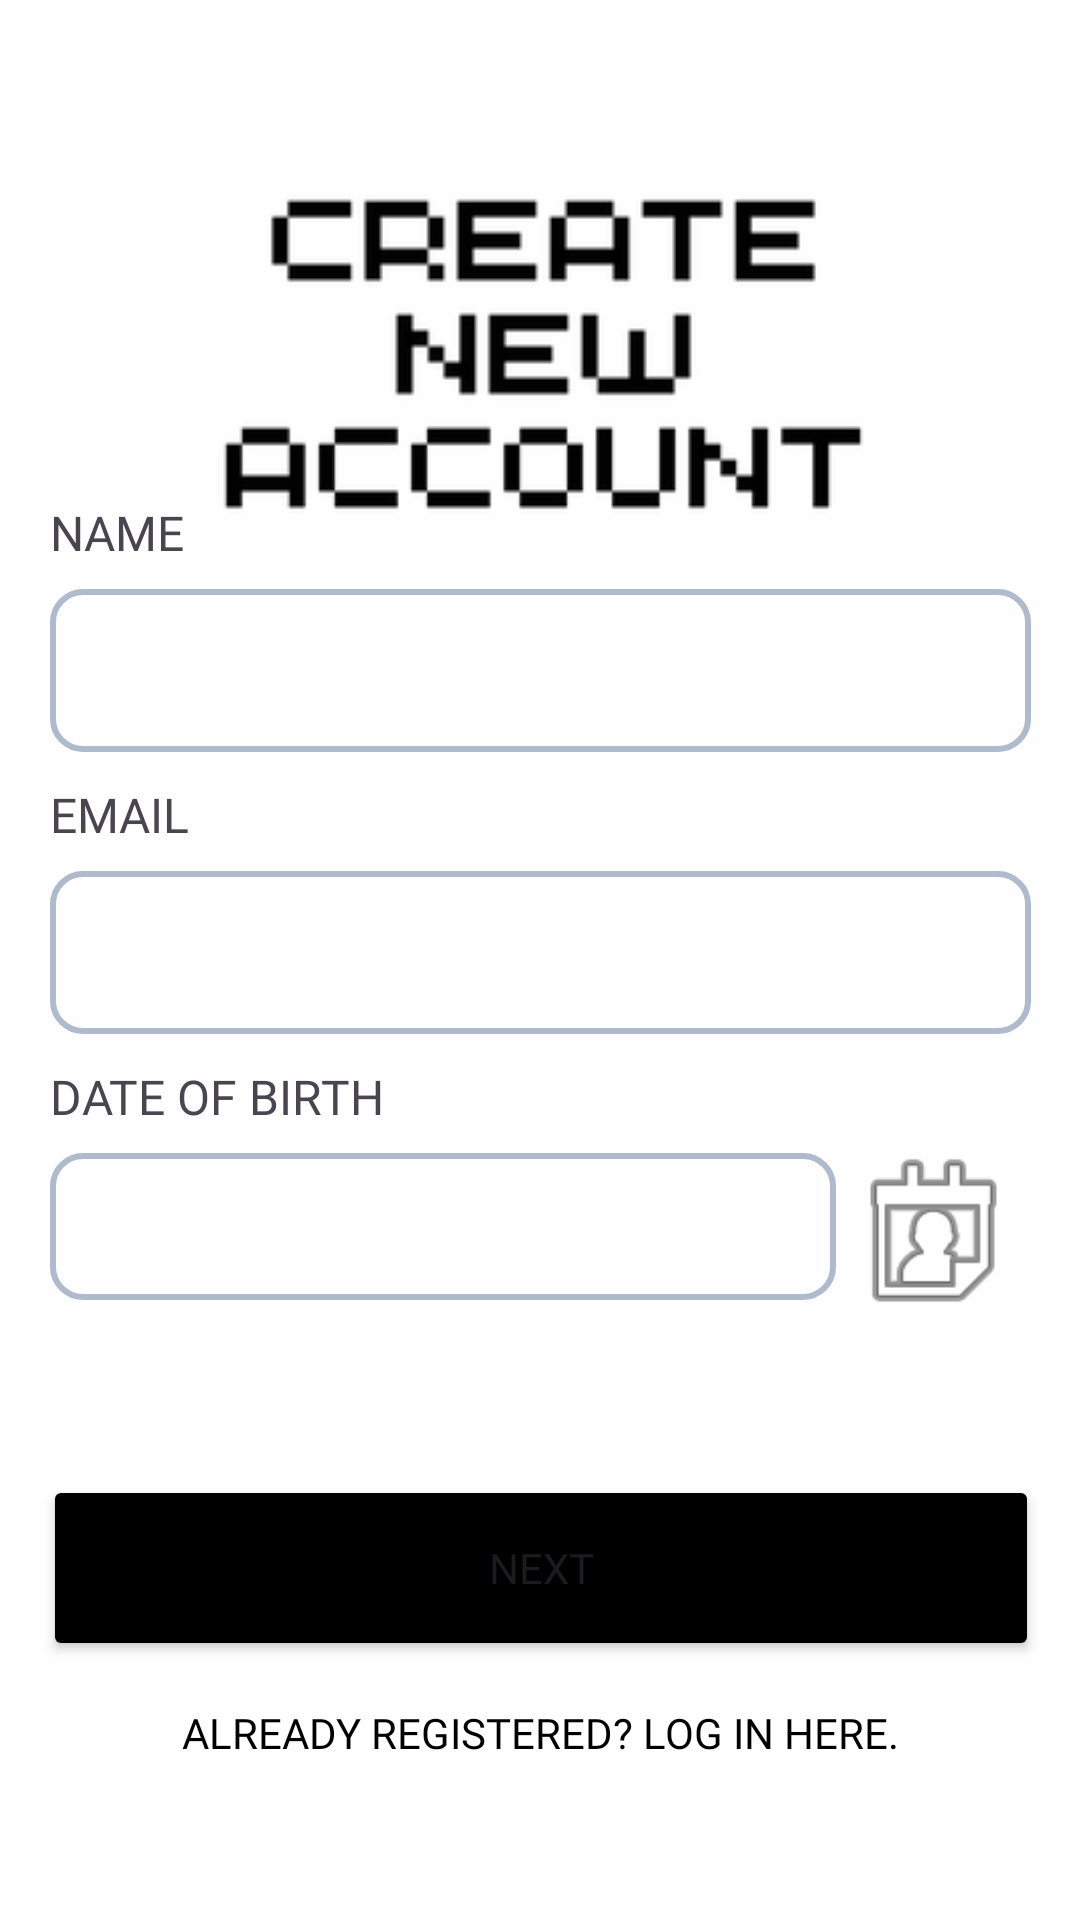

Produce the Android XML layout that renders to this screen, including the resource entries it uses.
<!-- AndroidManifest.xml: application theme Theme.Cashew -->
<!-- res/layout/activity_signup_page.xml -->
<?xml version="1.0" encoding="utf-8"?>
<androidx.constraintlayout.widget.ConstraintLayout xmlns:android="http://schemas.android.com/apk/res/android"
    xmlns:app="http://schemas.android.com/apk/res-auto"
    xmlns:tools="http://schemas.android.com/tools"
    android:layout_width="match_parent"
    android:layout_height="match_parent"
    android:background="@color/white2"
    tools:context=".signup_page">

    <LinearLayout
        android:id="@+id/linearLayout"
        android:layout_width="327dp"
        android:layout_height="305dp"
        android:orientation="vertical"
        app:layout_constraintBottom_toBottomOf="parent"
        app:layout_constraintEnd_toEndOf="parent"
        app:layout_constraintStart_toStartOf="parent"
        app:layout_constraintTop_toTopOf="parent"
        app:layout_constraintVertical_bias="0.498">

        <TextView
            android:id="@+id/nameLabel"
            android:layout_width="match_parent"
            android:layout_height="wrap_content"
            android:layout_marginBottom="8dp"
            android:fontFamily="@font/poppins_light"
            android:text="NAME"
            android:textSize="16sp" />

        <EditText
            android:id="@+id/editName"
            android:layout_width="match_parent"
            android:layout_height="wrap_content"
            android:layout_marginBottom="10dp"
            android:background="@drawable/custom_input3"
            android:ems="10"
            android:fontFamily="@font/poppins_light"
            android:inputType="text"
            android:paddingHorizontal="12dp"
            android:paddingVertical="15dp"
            android:textAlignment="viewStart" />

        <TextView
            android:id="@+id/textView2"
            android:layout_width="match_parent"
            android:layout_height="wrap_content"
            android:layout_marginBottom="8dp"
            android:fontFamily="@font/poppins_light"
            android:text="EMAIL"
            android:textSize="16sp" />

        <EditText
            android:id="@+id/editEmail"
            android:layout_width="match_parent"
            android:layout_height="wrap_content"
            android:layout_marginBottom="10dp"
            android:background="@drawable/custom_input3"
            android:ems="10"
            android:fontFamily="@font/poppins_light"
            android:inputType="text"
            android:paddingHorizontal="12dp"
            android:paddingVertical="15dp"
            android:textAlignment="viewStart"
            android:textAllCaps="false" />

        <TextView
            android:id="@+id/dobLabel"
            android:layout_width="match_parent"
            android:layout_height="wrap_content"
            android:layout_marginBottom="8dp"
            android:fontFamily="@font/poppins_light"
            android:text="DATE OF BIRTH"
            android:textSize="16sp" />

        <LinearLayout
            android:layout_width="match_parent"
            android:layout_height="match_parent"
            android:orientation="horizontal">

            <TextView
                android:id="@+id/editDoB"
                android:layout_width="262dp"
                android:layout_height="wrap_content"
                android:allowClickWhenDisabled="true"
                android:background="@drawable/custom_input3"
                android:editable="false"
                android:ems="10"
                android:fontFamily="@font/poppins_light"
                android:inputType="date"
                android:paddingHorizontal="12dp"
                android:paddingVertical="15dp"
                android:textAlignment="viewStart" />

            <ImageButton
                android:id="@+id/datePickerBtn"
                android:layout_width="55dp"
                android:layout_height="53dp"
                android:layout_weight="1"
                android:background="#00D6D6D6"
                android:scaleType="centerCrop"
                app:srcCompat="@android:drawable/ic_menu_my_calendar" />
        </LinearLayout>

    </LinearLayout>

    <Button
        android:id="@+id/nxtBtn"
        android:layout_width="332dp"
        android:layout_height="62dp"
        android:layout_marginTop="20dp"
        android:backgroundTint="@color/black"
        android:fontFamily="@font/poppins_bold"
        android:text="next"
        app:cornerRadius="16dp"
        app:layout_constraintEnd_toEndOf="parent"
        app:layout_constraintHorizontal_bias="0.506"
        app:layout_constraintStart_toStartOf="parent"
        app:layout_constraintTop_toBottomOf="@+id/linearLayout" />

    <Button
        android:id="@+id/backLogInBtn"
        style="@style/Widget.AppCompat.Button.Borderless"
        android:layout_width="wrap_content"
        android:layout_height="wrap_content"
        android:layout_marginBottom="16dp"
        android:fontFamily="@font/poppins_light"
        android:text="Already Registered? Log in here."
        android:textColor="@color/black"
        app:layout_constraintBottom_toBottomOf="parent"
        app:layout_constraintEnd_toEndOf="parent"
        app:layout_constraintStart_toStartOf="parent"
        app:layout_constraintTop_toBottomOf="@+id/nxtBtn"
        app:layout_constraintVertical_bias="0.0" />

    <ImageView
        android:id="@+id/imageView3"
        android:layout_width="330dp"
        android:layout_height="156dp"
        android:layout_marginTop="40dp"
        app:layout_constraintEnd_toEndOf="parent"
        app:layout_constraintHorizontal_bias="0.518"
        app:layout_constraintStart_toStartOf="parent"
        app:layout_constraintTop_toTopOf="parent"
        app:srcCompat="@drawable/create" />


</androidx.constraintlayout.widget.ConstraintLayout>
<!-- resources referenced by this layout -->
<resources>
  <color name="black">#FF000000</color>
  <color name="white2">#FEFEFE</color>
  <!-- drawable create: png bitmap (drawable, 7878 bytes) -->
  <!-- drawable custom_input3 (drawable) -->
  <?xml version="1.0" encoding="utf-8"?>
  <selector xmlns:android="http://schemas.android.com/apk/res/android">
  
      <item android:state_enabled="true" android:state_focused="true">
          <shape android:shape="rectangle">
              <corners android:radius="10dp"></corners>
              <stroke android:color="@color/black" android:width="2dp"/>
          </shape>
      </item>
  
      <item android:state_enabled="true" android:state_focused="false">
          <shape android:shape="rectangle">
              <corners android:radius="10dp"></corners>
              <stroke android:color="#afbacc" android:width="2dp"/>
          </shape>
      </item>
  
  </selector>
  <style name="Theme.Cashew" parent="Base.Theme.Cashew" />
  <style name="Base.Theme.Cashew" parent="Theme.Material3.DayNight.NoActionBar">
          
          <item name="android:statusBarColor">@android:color/transparent</item>
          <item name="android:windowLightStatusBar">true</item>
      </style>
</resources>
